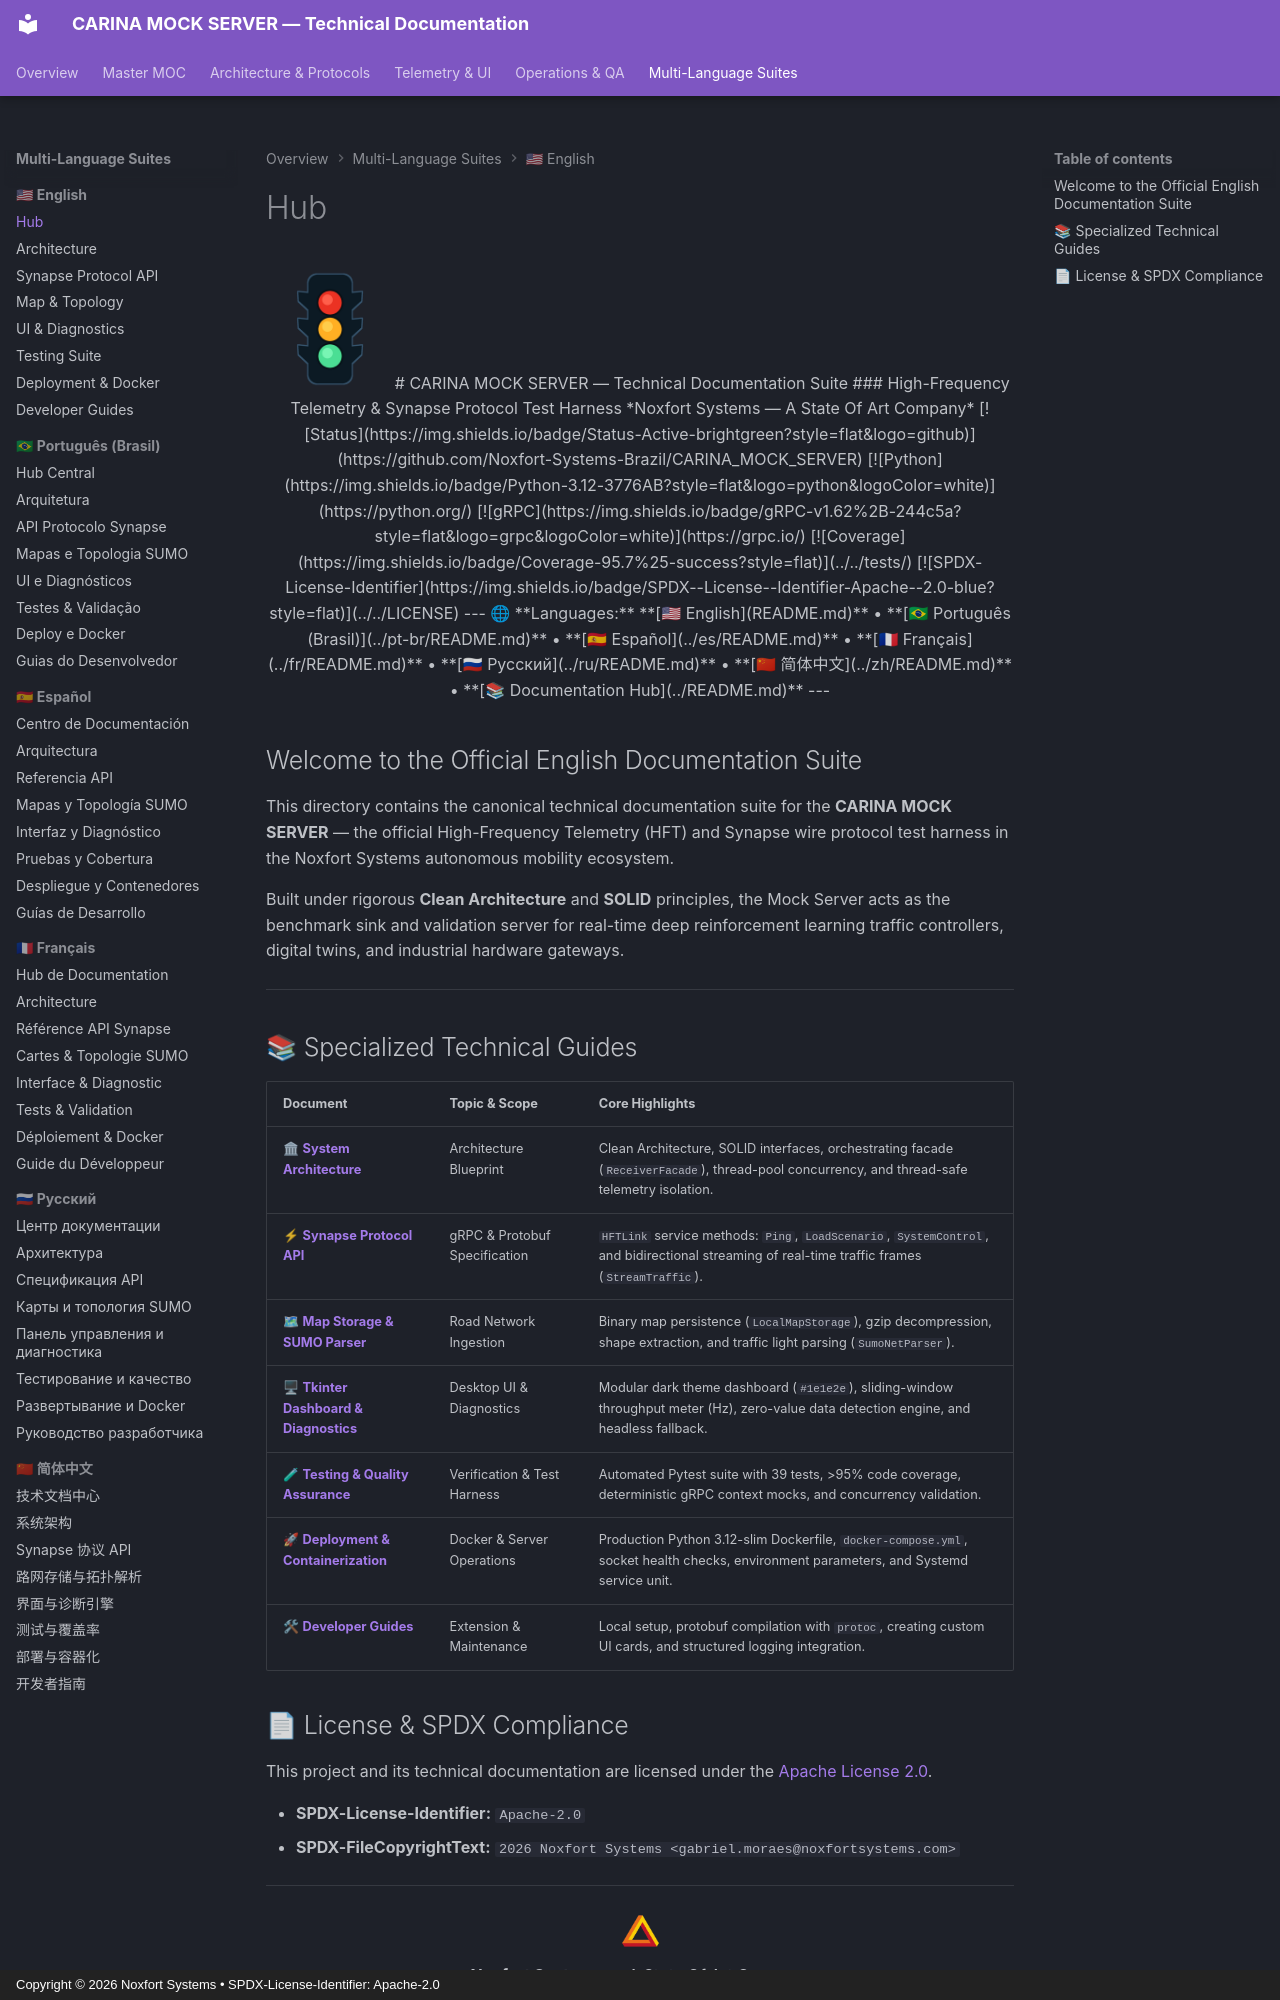

repository: Noxfort-Systems-Brazil/CARINA_MOCK_SERVER · page: en/index.html · generator: mkdocs · copyright: Copyright © 2026 Noxfort Systems • SPDX-License-Identifier: Apache-2.0

<!--
SPDX-FileCopyrightText: 2026 Noxfort Systems <gabriel.moraes@noxfortsystems.com>
SPDX-License-Identifier: Apache-2.0
-->

<div align="center">

<img src="../assets/carina-logo.png" alt="CARINA MOCK SERVER Logo" width="120" />

# CARINA MOCK SERVER — Technical Documentation Suite
### High-Frequency Telemetry & Synapse Protocol Test Harness
*Noxfort Systems — A State Of Art Company*

[![Status](https://img.shields.io/badge/Status-Active-brightgreen?style=flat&logo=github)](https://github.com/Noxfort-Systems-Brazil/CARINA_MOCK_SERVER)
[![Python](https://img.shields.io/badge/Python-3.12-3776AB?style=flat&logo=python&logoColor=white)](https://python.org/)
[![gRPC](https://img.shields.io/badge/gRPC-v1.62%2B-244c5a?style=flat&logo=grpc&logoColor=white)](https://grpc.io/)
[![Coverage](https://img.shields.io/badge/Coverage-95.7%25-success?style=flat)](../../tests/)
[![SPDX-License-Identifier](https://img.shields.io/badge/SPDX--License--Identifier-Apache--2.0-blue?style=flat)](../../LICENSE)

---

🌐 **Languages:** **[🇺🇸 English](README.md)** • **[🇧🇷 Português (Brasil)](../pt-br/README.md)** • **[🇪🇸 Español](../es/README.md)** • **[🇫🇷 Français](../fr/README.md)** • **[🇷🇺 Русский](../ru/README.md)** • **[🇨🇳 简体中文](../zh/README.md)** • **[📚 Documentation Hub](../README.md)**

---

</div>

## Welcome to the Official English Documentation Suite

This directory contains the canonical technical documentation suite for the **CARINA MOCK SERVER** — the official High-Frequency Telemetry (HFT) and Synapse wire protocol test harness in the Noxfort Systems autonomous mobility ecosystem.

Built under rigorous **Clean Architecture** and **SOLID** principles, the Mock Server acts as the benchmark sink and validation server for real-time deep reinforcement learning traffic controllers, digital twins, and industrial hardware gateways.

---

## 📚 Specialized Technical Guides

| Document | Topic & Scope | Core Highlights |
|---|---|---|
| 🏛 **[System Architecture](architecture.md)** | Architecture Blueprint | Clean Architecture, SOLID interfaces, orchestrating facade (`ReceiverFacade`), thread-pool concurrency, and thread-safe telemetry isolation. |
| ⚡ **[Synapse Protocol API](api_reference.md)** | gRPC & Protobuf Specification | `HFTLink` service methods: `Ping`, `LoadScenario`, `SystemControl`, and bidirectional streaming of real-time traffic frames (`StreamTraffic`). |
| 🗺 **[Map Storage & SUMO Parser](map_and_topology.md)** | Road Network Ingestion | Binary map persistence (`LocalMapStorage`), gzip decompression, shape extraction, and traffic light parsing (`SumoNetParser`). |
| 🖥 **[Tkinter Dashboard & Diagnostics](ui_and_dashboard.md)** | Desktop UI & Diagnostics | Modular dark theme dashboard (`#1e1e2e`), sliding-window throughput meter (Hz), zero-value data detection engine, and headless fallback. |
| 🧪 **[Testing & Quality Assurance](testing.md)** | Verification & Test Harness | Automated Pytest suite with 39 tests, >95% code coverage, deterministic gRPC context mocks, and concurrency validation. |
| 🚀 **[Deployment & Containerization](deployment.md)** | Docker & Server Operations | Production Python 3.12-slim Dockerfile, `docker-compose.yml`, socket health checks, environment parameters, and Systemd service unit. |
| 🛠 **[Developer Guides](developer_guides.md)** | Extension & Maintenance | Local setup, protobuf compilation with `protoc`, creating custom UI cards, and structured logging integration. |
